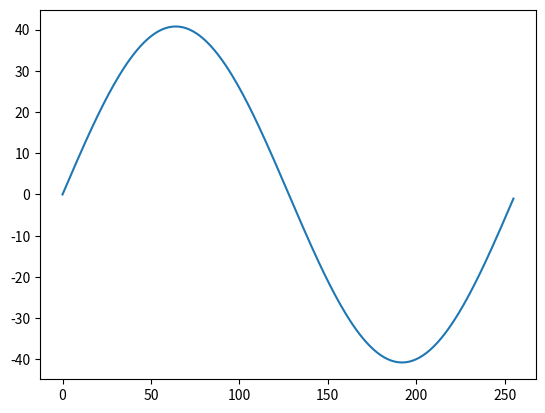
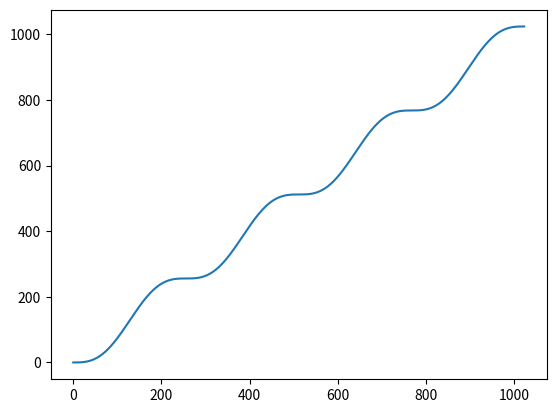
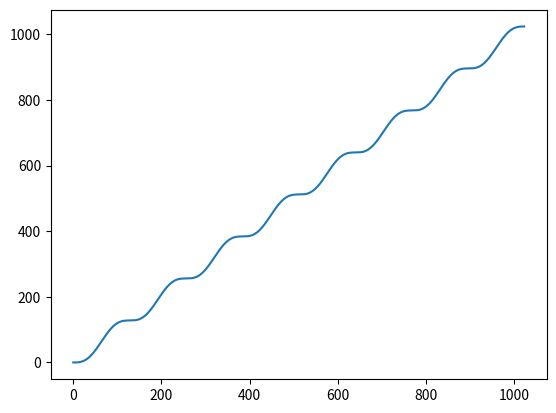

Python code for these plots, in order:
#!/usr/bin/env python3

import numpy as np
import matplotlib.pyplot as plt



### Flattening LUT curve to make free FM easier to tune on integers values if needed

LUT = np.zeros(256)

for i in range(len(LUT)):
    LUT[i] = np.sin(i*2*np.pi/256)/(2*np.pi/256)

plt.plot(LUT)
plt.show()




#### For full value

x = np.arange(1024)
y = np.zeros(1024)
for i in range(len(x)):
    y[i] = x[i] - LUT[i%256]
plt.plot(x,y)
plt.show()



### For half value, using the same LUT

y2 = np.zeros(1024)
for i in range(len(x)):
    y[i] = x[i] - LUT[(2*i)%256]/2
plt.plot(x,y)
plt.show()



out = open("LUT.hpp","w")
for i in range(len(LUT)):
    if (i%25==0):
        out.write("\n")
    out.write(str(int(np.rint(LUT[i]))))
    out.write(", ")
out.close()
